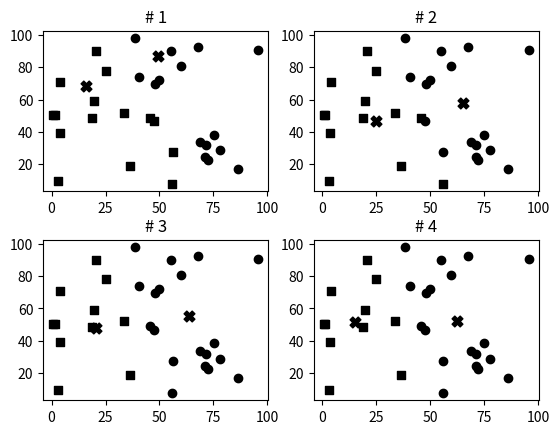

Reproduce this figure in Python.
import matplotlib.pyplot as plt
import numpy as np

plt.rcParams['savefig.dpi'] = 300

plt.subplots_adjust(hspace=0.3)

count = 30
clusters = 2

#distance function
def dist(x,y): return np.sqrt(sum((x-y)**2))

#random input dimensions
x = np.random.uniform(0,100,count)
y = np.random.uniform(0,100,count)
#make points
points = np.vstack([x,y])

#random initial centroids
x = np.random.uniform(0,100,clusters)
y = np.random.uniform(0,100,clusters)
centroids = np.vstack([x,y])

#iterate 4 times
for k in range(4):
	c0 = []
	c1 = []
	#get closest points
	for i in range(points.shape[1]):
		d0 = dist(points[:,i],centroids[:,0])
		d1 = dist(points[:,i],centroids[:,1])
		if d0 < d1:
			c0.append(i)
		else:
			c1.append(i)

	#plot
	plt.subplot(2,2,k+1)

	plt.scatter(
		centroids[0,:],
		centroids[1,:],
		marker='X',
		s=60,
		color='black'
	)
	plt.scatter(
		points[0,c0],
		points[1,c0],
		marker='o',
		color='black'
	)
	plt.scatter(
		points[0,c1],
		points[1,c1],
		marker='s',
		color='black'
	)
	plt.title('# ' + str(k+1))
	#update centroids
	centroids[:,0] = points[:,c0].mean(axis=1)
	centroids[:,1] = points[:,c1].mean(axis=1)

plt.show()
